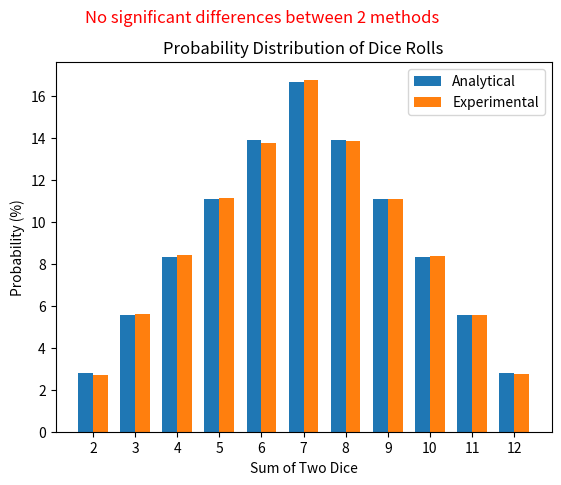

This chart was generated by the following Python code:
'''
Звдання 7. Використання методу Монте-Карло

Необхідно написати програму на Python, яка імітує велику кількість кидків кубиків, обчислює суми чисел, 
які випадають на кубиках, і визначає ймовірність кожної можливої суми.

Створіть симуляцію, де два кубики кидаються велику кількість разів. Для кожного кидка визначте суму чисел, 
які випали на обох кубиках. Підрахуйте, скільки разів кожна можлива сума (від 2 до 12) з’являється у процесі 
симуляції. Використовуючи ці дані, обчисліть імовірність кожної суми.

На основі проведених імітацій створіть таблицю або графік, який відображає ймовірності кожної суми, виявлені 
за допомогою методу Монте-Карло.

Таблиця ймовірностей сум при киданні двох кубиків виглядає наступним чином.

Порівняйте отримані за допомогою методу Монте-Карло результати з аналітичними розрахунками, наведеними в 
таблиці вище.
'''

import random
import matplotlib.pyplot as plt
import numpy as np

# Handle the generate readme operation.
def generate_readme(probability_estimates, analytical_probability):
    with open("readme.md", "w") as f:
        f.write("# Comparative Analysis: Analytical Method vs Monte-Carlo\n\n")

        # Introduction
        f.write("## Introduction\n\n")
        f.write("This README compares the results of calculating the probability distribution of the sum of two dice using two distinct methods: the analytical method and the Monte Carlo method. The analytical method derives probabilities directly from combinatorial principles, providing exact results. In contrast, the Monte Carlo method relies on repeated random sampling to estimate probabilities. This simulation involves a large number of virtual dice rolls, and the observed frequencies of different sums are used to approximate the true probabilities. We will analyze how closely the Monte Carlo estimates converge to the analytical probabilities, highlighting the strengths and limitations of each approach. This comparison serves to illustrate the utility of the Monte Carlo method, especially in scenarios where analytical solutions are complex or intractable.\n\n")

        # Comparative Analysis: Analytical Method vs Monte-Carlo
        f.write("## Probabilities received:\n\n")
        f.write("|    SUM OF TWO DICE      |  probability_estimates  |  analytical_probability  |\n")
        f.write("|-------------------------|-------------------------|--------------------------|\n")
        for i in range(len(probability_estimates)):
            f.write(f"|           {i + 2}             |        {probability_estimates[i]}            |        {analytical_probability[i]}           |\n")

        # Conclusion
        f.write("\n\n## Conclusion\n\n")
        f.write("No significant differences between 2 methods were observed (num_samples = 100000).\n\n")
        f.write("However, it's important to performe a large number of experimets to achieve a good result.")



# Handle the monte carlo pi operation.
def monte_carlo_pi(num_samples, a = 1, b = 6):
    # 1. Визначення моделі або системи.
    counters = [0] * 11

    # 2. Генерація випадкових вхідних даних
    for _ in range(num_samples):
        x = int(random.uniform(a, b))
        y = int(random.uniform(a, b))
        i = x + y

        counters[i-2] += 1

    # 4. Агрегування та аналіз результатів
    
    for i in range(len(counters)):
        counters[i] = counters[i]  * 100 / num_samples
   
    return counters

# Run the main operation.
def main():
    analytical_probability = [2.78, 5.56, 8.33, 11.11, 13.89, 16.67, 13.89, 11.11, 8.33, 5.56, 2.78]
    print(f"Аналітичні значення: {analytical_probability}")

    # Задаємо кількість випадкових точок
    num_samples = 100000
    a = 1
    b = 7

    # Розраховувємо ймовірності кожної суми, виявлені за допомогою методу Монте-Карло 
    probability_estimates = monte_carlo_pi(num_samples, a, b)
    print(f"Розраховані значення: {probability_estimates}")

    generate_readme(probability_estimates, analytical_probability)

    # Візуалізуємо результати
    bar_width = 0.35  
    x_pos_analytical = np.arange(11)
    x_pos_experimental = np.arange(11) + bar_width

    plt.bar(x_pos_analytical, analytical_probability, width=bar_width, label='Analytical')
    plt.bar(x_pos_experimental, probability_estimates, width=bar_width, label='Experimental')

    plt.xlabel("Sum of Two Dice")
    plt.ylabel("Probability (%)")
    plt.title("Probability Distribution of Dice Rolls")
    plt.text(0.0, 19.5, f'No significant differences between 2 methods', fontsize=12, color='red')
    # Custom x-axis labels
    custom_labels = ['2', '3', '4', '5', '6', '7', '8', '9', '10', '11', '12']  
    plt.xticks(x_pos_analytical + bar_width / 2, custom_labels)
    plt.legend()
    plt.show()

if __name__ == "__main__":
    main()
